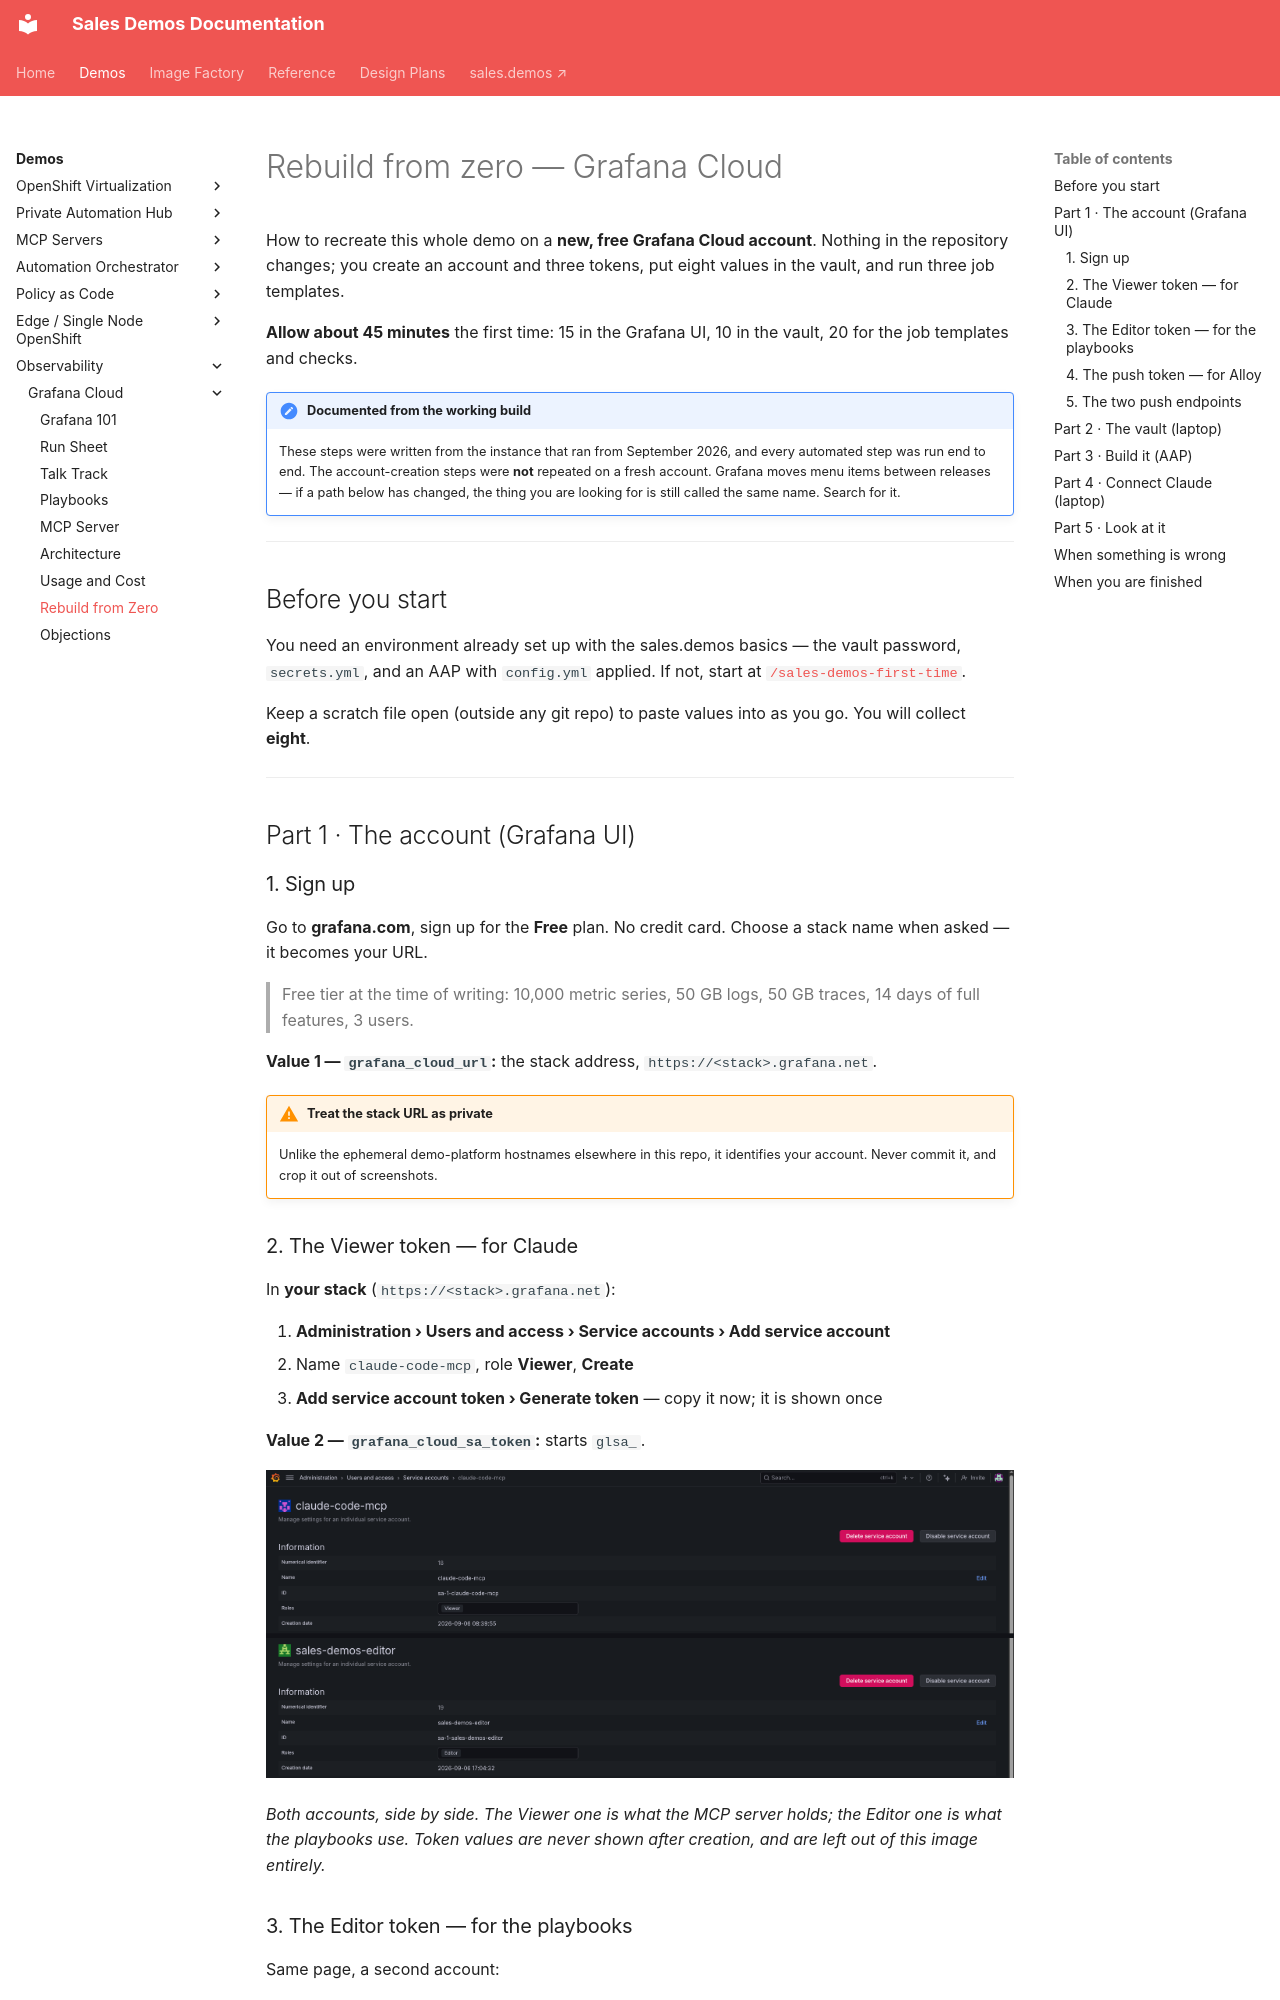

repository: ericcames/sales.demos-docs · page: demos/observability/grafana/rebuild/index.html · generator: mkdocs

# Rebuild from zero — Grafana Cloud

How to recreate this whole demo on a **new, free Grafana Cloud account**.
Nothing in the repository changes; you create an account and three tokens, put
eight values in the vault, and run three job templates.

**Allow about 45 minutes** the first time: 15 in the Grafana UI, 10 in the
vault, 20 for the job templates and checks.

!!! note "Documented from the working build"
    These steps were written from the instance that ran from September 2026,
    and every automated step was run end to end. The account-creation steps
    were **not** repeated on a fresh account. Grafana moves menu items between
    releases — if a path below has changed, the thing you are looking for is
    still called the same name. Search for it.

---

## Before you start

You need an environment already set up with the sales.demos basics — the vault
password, `secrets.yml`, and an AAP with `config.yml` applied. If not, start at
[`/sales-demos-first-time`](https://github.com/ericcames/sales.demos/blob/main/.claude/skills/sales-demos-first-time/SKILL.md).

Keep a scratch file open (outside any git repo) to paste values into as you go.
You will collect **eight**.

---

## Part 1 · The account (Grafana UI)

### 1. Sign up

Go to **grafana.com**, sign up for the **Free** plan. No credit card. Choose a
stack name when asked — it becomes your URL.

> Free tier at the time of writing: 10,000 metric series, 50 GB logs,
> 50 GB traces, 14 days of full features, 3 users.

**Value 1 — `grafana_cloud_url`:** the stack address, `https://<stack>.grafana.net`.

!!! warning "Treat the stack URL as private"
    Unlike the ephemeral demo-platform hostnames elsewhere in this repo, it
    identifies your account. Never commit it, and crop it out of screenshots.

### 2. The Viewer token — for Claude

In **your stack** (`https://<stack>.grafana.net`):

1. **Administration › Users and access › Service accounts › Add service account**
2. Name `claude-code-mcp`, role **Viewer**, **Create**
3. **Add service account token › Generate token** — copy it now; it is shown once

**Value 2 — `grafana_cloud_sa_token`:** starts `glsa_`.

![The two service accounts: claude-code-mcp with the Viewer role, sales-demos-editor with the Editor role](../../../images/grafana-service-accounts.png)

*Both accounts, side by side. The Viewer one is what the MCP server holds; the
Editor one is what the playbooks use. Token values are never shown after
creation, and are left out of this image entirely.*
